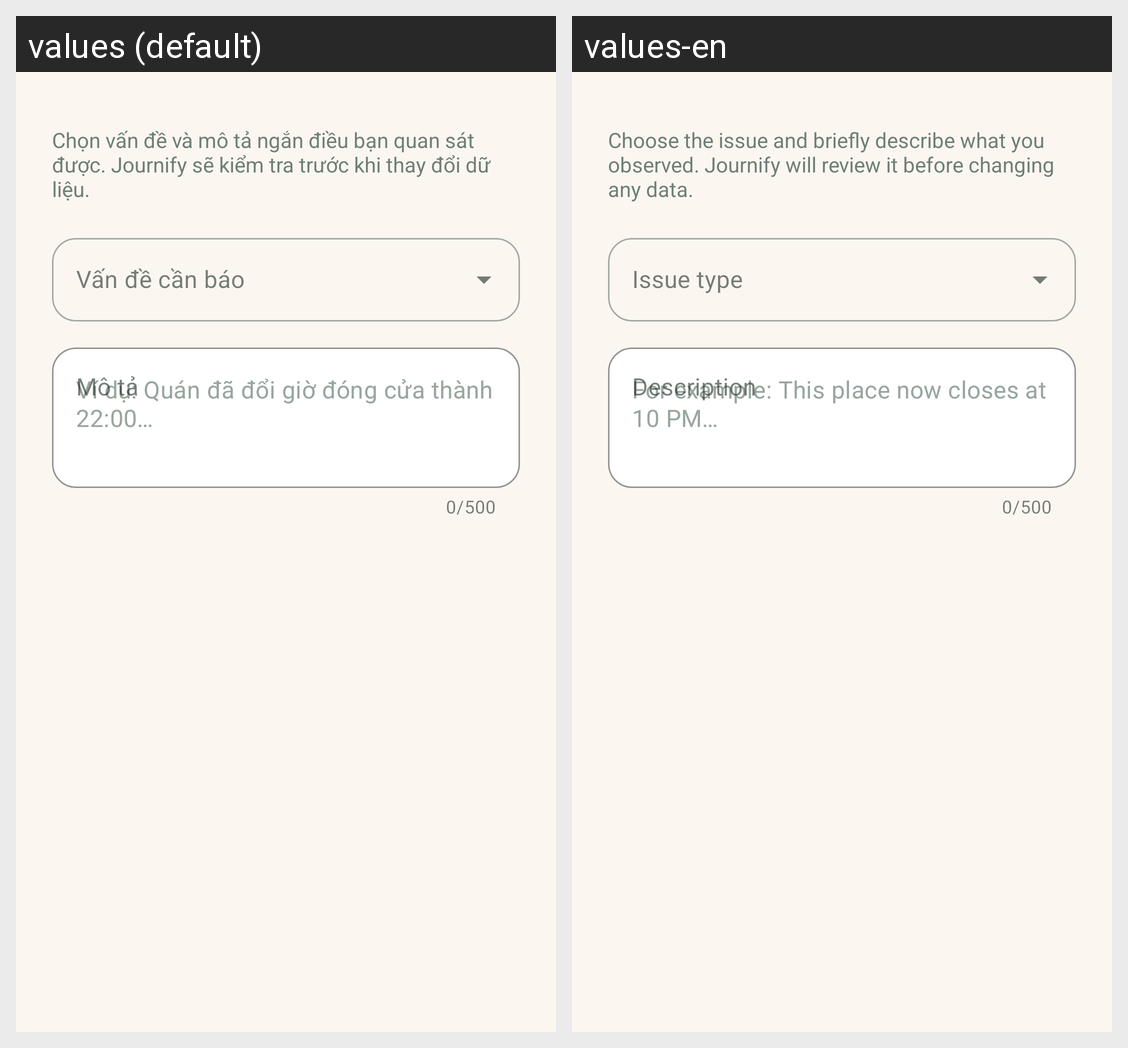

The same Android screen rendered under two of its app's locales, left to right. List the strings drawn on it with the default value and each locale's translation.
Android screen res/layout/dialog_place_report.xml rendered under 2 locales, left to right: values (default), values-en. Device: Nexus 5 (rendered at 1080×1920; each locale shown at half size, 540×960, under a caption strip naming it); theme Theme.FinalProject.
Strings drawn on this screen, with the default value and each locale's value (text and hints the layout hard-codes, and strings that could not be matched under every locale, appear in the picture but are not listed):

report_dialog_help
  values: Chọn vấn đề và mô tả ngắn điều bạn quan sát được. Journify sẽ kiểm tra trước khi thay đổi dữ liệu.
  values-en: Choose the issue and briefly describe what you observed. Journify will review it before changing any data.

report_issue_type
  values: Vấn đề cần báo
  values-en: Issue type

report_description
  values: Mô tả
  values-en: Description
